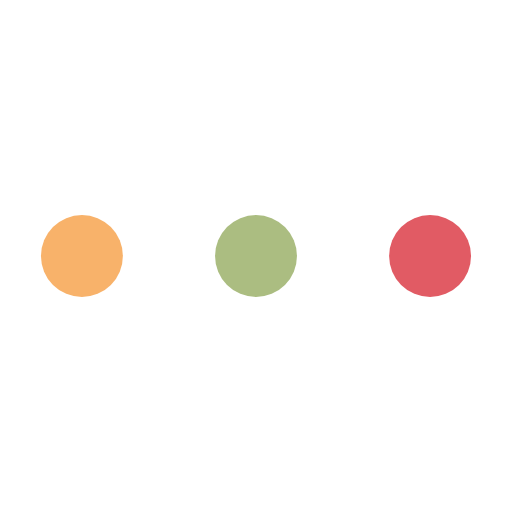
t = 0.00 s
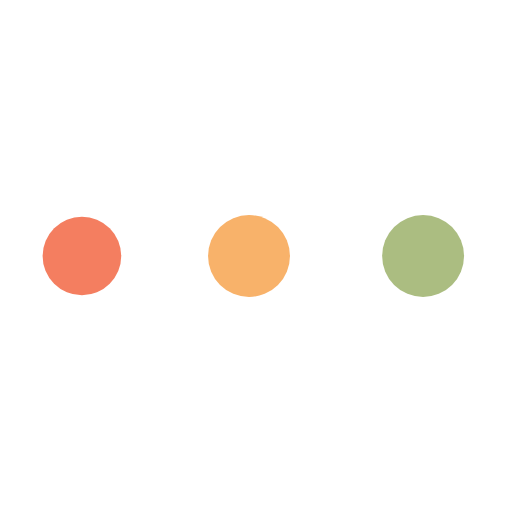
t = 0.57 s
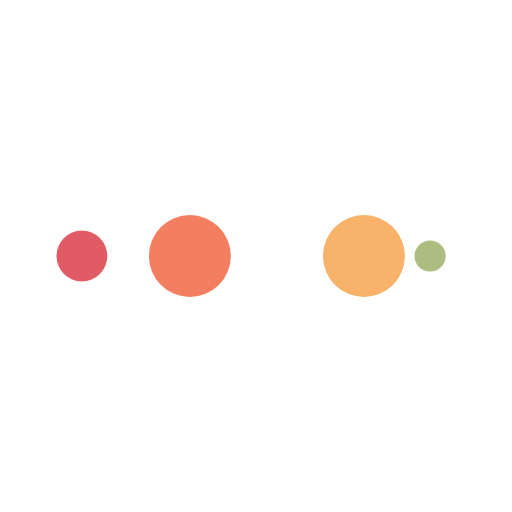
t = 0.95 s
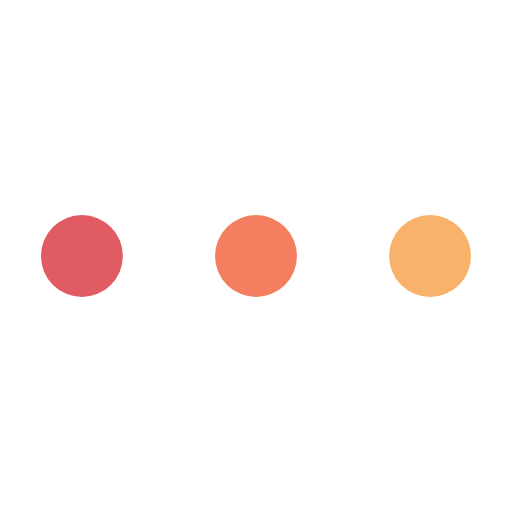
t = 1.52 s
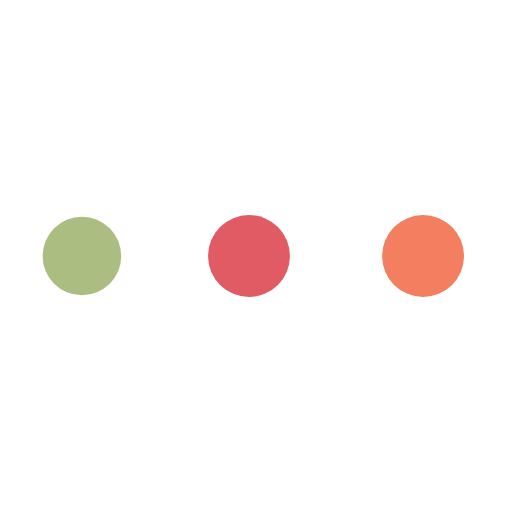
t = 2.08 s
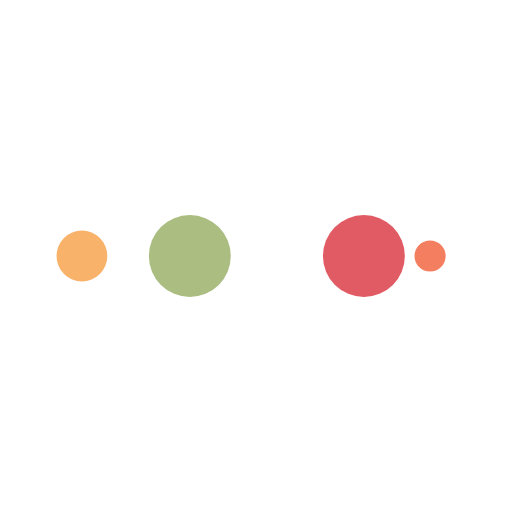
t = 2.46 s

The animated SVG that drew these frames (rendered in a browser with its animation timeline set to each time). Animation: 10 SMIL elements (animate=10); one cycle of 3.03 s, repeats indefinitely.

<?xml version="1.0" encoding="utf-8"?>
<svg xmlns="http://www.w3.org/2000/svg" xmlns:xlink="http://www.w3.org/1999/xlink" style="margin: auto; background: rgb(255, 255, 255); display: block; shape-rendering: auto; animation-play-state: running; animation-delay: 0s;" width="128px" height="128px" viewBox="0 0 100 100" preserveAspectRatio="xMidYMid">
<circle cx="84" cy="50" r="10" fill="#e15b64" style="animation-play-state: running; animation-delay: 0s;">
    <animate attributeName="r" repeatCount="indefinite" dur="0.7575757575757576s" calcMode="spline" keyTimes="0;1" values="8;0" keySplines="0 0.5 0.5 1" begin="0s" style="animation-play-state: running; animation-delay: 0s;"></animate>
    <animate attributeName="fill" repeatCount="indefinite" dur="3.0303030303030303s" calcMode="discrete" keyTimes="0;0.25;0.5;0.75;1" values="#e15b64;#abbd81;#f8b26a;#f47e60;#e15b64" begin="0s" style="animation-play-state: running; animation-delay: 0s;"></animate>
</circle><circle cx="16" cy="50" r="10" fill="#e15b64" style="animation-play-state: running; animation-delay: 0s;">
  <animate attributeName="r" repeatCount="indefinite" dur="3.0303030303030303s" calcMode="spline" keyTimes="0;0.25;0.5;0.75;1" values="0;0;8;8;8" keySplines="0 0.5 0.5 1;0 0.5 0.5 1;0 0.5 0.5 1;0 0.5 0.5 1" begin="0s" style="animation-play-state: running; animation-delay: 0s;"></animate>
  <animate attributeName="cx" repeatCount="indefinite" dur="3.0303030303030303s" calcMode="spline" keyTimes="0;0.25;0.5;0.75;1" values="16;16;16;50;84" keySplines="0 0.5 0.5 1;0 0.5 0.5 1;0 0.5 0.5 1;0 0.5 0.5 1" begin="0s" style="animation-play-state: running; animation-delay: 0s;"></animate>
</circle><circle cx="50" cy="50" r="10" fill="#f47e60" style="animation-play-state: running; animation-delay: 0s;">
  <animate attributeName="r" repeatCount="indefinite" dur="3.0303030303030303s" calcMode="spline" keyTimes="0;0.25;0.5;0.75;1" values="0;0;8;8;8" keySplines="0 0.5 0.5 1;0 0.5 0.5 1;0 0.5 0.5 1;0 0.5 0.5 1" begin="-0.7575757575757576s" style="animation-play-state: running; animation-delay: 0s;"></animate>
  <animate attributeName="cx" repeatCount="indefinite" dur="3.0303030303030303s" calcMode="spline" keyTimes="0;0.25;0.5;0.75;1" values="16;16;16;50;84" keySplines="0 0.5 0.5 1;0 0.5 0.5 1;0 0.5 0.5 1;0 0.5 0.5 1" begin="-0.7575757575757576s" style="animation-play-state: running; animation-delay: 0s;"></animate>
</circle><circle cx="84" cy="50" r="10" fill="#f8b26a" style="animation-play-state: running; animation-delay: 0s;">
  <animate attributeName="r" repeatCount="indefinite" dur="3.0303030303030303s" calcMode="spline" keyTimes="0;0.25;0.5;0.75;1" values="0;0;8;8;8" keySplines="0 0.5 0.5 1;0 0.5 0.5 1;0 0.5 0.5 1;0 0.5 0.5 1" begin="-1.5151515151515151s" style="animation-play-state: running; animation-delay: 0s;"></animate>
  <animate attributeName="cx" repeatCount="indefinite" dur="3.0303030303030303s" calcMode="spline" keyTimes="0;0.25;0.5;0.75;1" values="16;16;16;50;84" keySplines="0 0.5 0.5 1;0 0.5 0.5 1;0 0.5 0.5 1;0 0.5 0.5 1" begin="-1.5151515151515151s" style="animation-play-state: running; animation-delay: 0s;"></animate>
</circle><circle cx="16" cy="50" r="10" fill="#abbd81" style="animation-play-state: running; animation-delay: 0s;">
  <animate attributeName="r" repeatCount="indefinite" dur="3.0303030303030303s" calcMode="spline" keyTimes="0;0.25;0.5;0.75;1" values="0;0;8;8;8" keySplines="0 0.5 0.5 1;0 0.5 0.5 1;0 0.5 0.5 1;0 0.5 0.5 1" begin="-2.2727272727272725s" style="animation-play-state: running; animation-delay: 0s;"></animate>
  <animate attributeName="cx" repeatCount="indefinite" dur="3.0303030303030303s" calcMode="spline" keyTimes="0;0.25;0.5;0.75;1" values="16;16;16;50;84" keySplines="0 0.5 0.5 1;0 0.5 0.5 1;0 0.5 0.5 1;0 0.5 0.5 1" begin="-2.2727272727272725s" style="animation-play-state: running; animation-delay: 0s;"></animate>
</circle>
<!-- [ldio] generated by https://loading.io/ --></svg>
